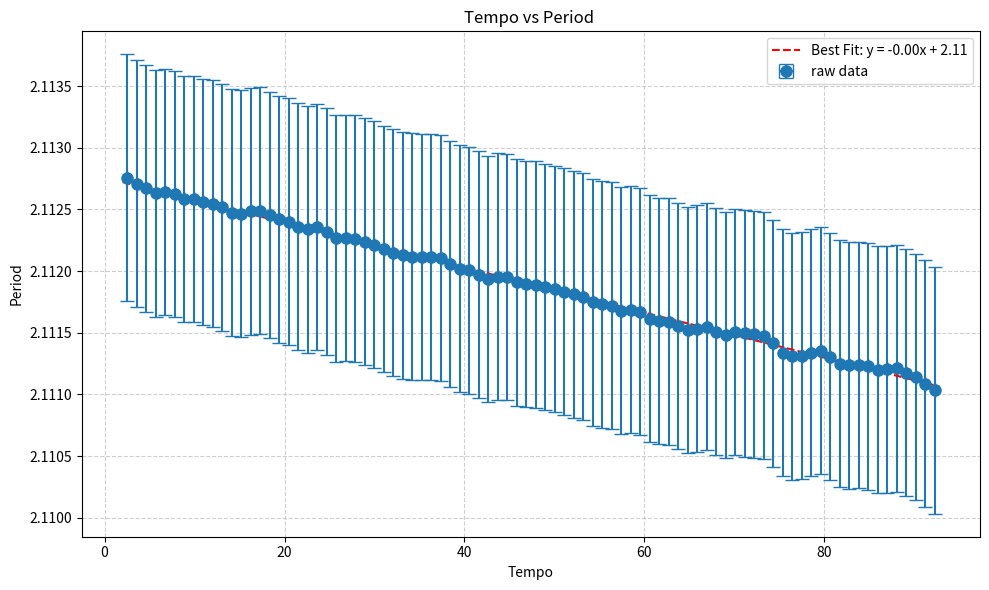

Python code for this plot:
import numpy as np
import matplotlib.pyplot as plt

t = [
    2.517249, 3.573610, 4.629958, 5.686280, 6.742587, 
    7.798921, 8.855212, 9.911506, 10.967796, 12.024066, 
    13.080341, 14.136583, 15.192815, 16.249049, 17.305299, 
    18.361538, 19.417754, 20.473957, 21.530154, 22.586316, 
    23.642492, 24.698673, 25.754811, 26.810940, 27.867080, 
    28.923203, 29.979318, 31.035416, 32.091496, 33.147564, 
    34.203623, 35.259682, 36.315737, 37.371797, 38.427843, 
    39.483855, 40.539863, 41.595862, 42.651835, 43.707798, 
    44.763789, 45.819749, 46.875699, 47.931645, 48.987589, 
    50.043515, 51.099443, 52.155348, 53.211256, 54.267140, 
    55.323003, 56.378872, 57.434722, 58.490550, 59.546408, 
    60.602220, 61.658023, 62.713816, 63.769613, 64.825371, 
    65.881136, 66.936905, 67.992684, 69.048415, 70.104166, 
    71.159921, 72.215661, 73.271408, 74.327136, 75.382821, 
    76.438475, 77.494130, 78.549790, 79.605467, 80.661144, 
    81.716772, 82.772394, 83.828009, 84.883632, 85.939237, 
    86.994833, 88.050441, 89.106045, 90.161618, 91.217186, 
    92.272705
]

periodo = [
    2.112757, 2.112709, 2.112670, 2.112629, 2.112641, 
    2.112625, 2.112585, 2.112584, 2.112560, 2.112545, 
    2.112517, 2.112474, 2.112466, 2.112484, 2.112489, 
    2.112455, 2.112419, 2.112400, 2.112359, 2.112338, 
    2.112357, 2.112319, 2.112267, 2.112269, 2.112263, 
    2.112238, 2.112213, 2.112178, 2.112148, 2.112127, 
    2.112118, 2.112114, 2.112115, 2.112106, 2.112058, 
    2.112020, 2.112007, 2.111972, 2.111936, 2.111954, 
    2.111951, 2.111910, 2.111896, 2.111890, 2.111870, 
    2.111854, 2.111833, 2.111813, 2.111792, 2.111747, 
    2.111732, 2.111719, 2.111678, 2.111686, 2.111670, 
    2.111615, 2.111596, 2.111590, 2.111555, 2.111523, 
    2.111534, 2.111548, 2.111510, 2.111482, 2.111506, 
    2.111495, 2.111487, 2.111475, 2.111413, 2.111339, 
    2.111309, 2.111315, 2.111337, 2.111354, 2.111305, 
    2.111250, 2.111237, 2.111238, 2.111228, 2.111201, 
    2.111204, 2.111212, 2.111177, 2.111141, 2.111087, 
    2.111033
]


print("plotting")

x = t
y = periodo
yerr = 0.001
xerr = 0.001

# Create figure
fig, ax = plt.subplots(figsize=(10, 6))

# Plot raw data with error bars
ax.errorbar(x, y, yerr=yerr, xerr=xerr, fmt='o', 
           markersize=8, capsize=5, label='raw data')

# Single fit for all points (linear regression)
coefficients = np.polyfit(x, y, 1)
best_fit = np.poly1d(coefficients)
x_fit = np.linspace(min(x)-0.5, max(x)+0.5, 100)
ax.plot(x_fit, best_fit(x_fit), 'r--', 
        label=f'Best Fit: y = {coefficients[0]:.2f}x + {coefficients[1]:.2f}')

# Formatting with adjusted axis ranges
ax.set ( #xlim=(0, 3),  
   #ylim=(0, 3), 
       xlabel='Tempo',
       ylabel='Period',
       title='Tempo vs Period ')
ax.legend()
ax.grid(True, linestyle='--', alpha=0.6)

plt.tight_layout()
plt.show()
